Labelled photos from "frutas_verduras_31", an image-classification folder in JeanpierePalacios/FitBite. The possible labels are: ajo, alcachofa, arveja, brócoli, espárrago, haba, lechuga, papaya, pepinillo, zanahoria.

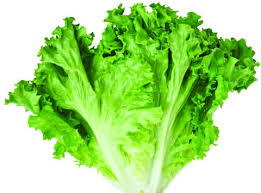
Label: lechuga

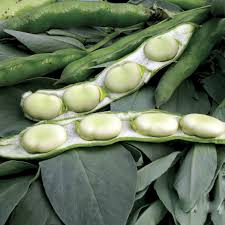
Label: haba

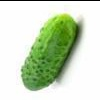
Label: pepinillo

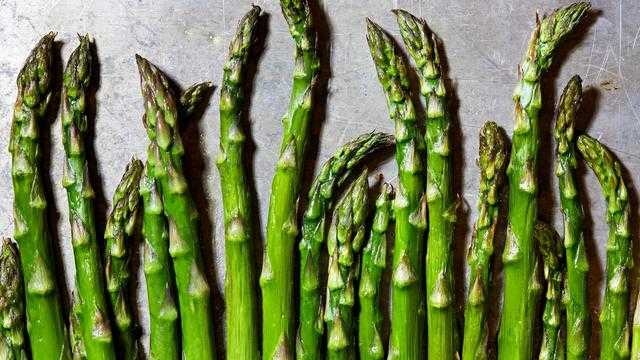
Label: espárrago

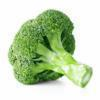
Label: brócoli

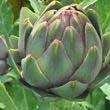
Label: alcachofa
